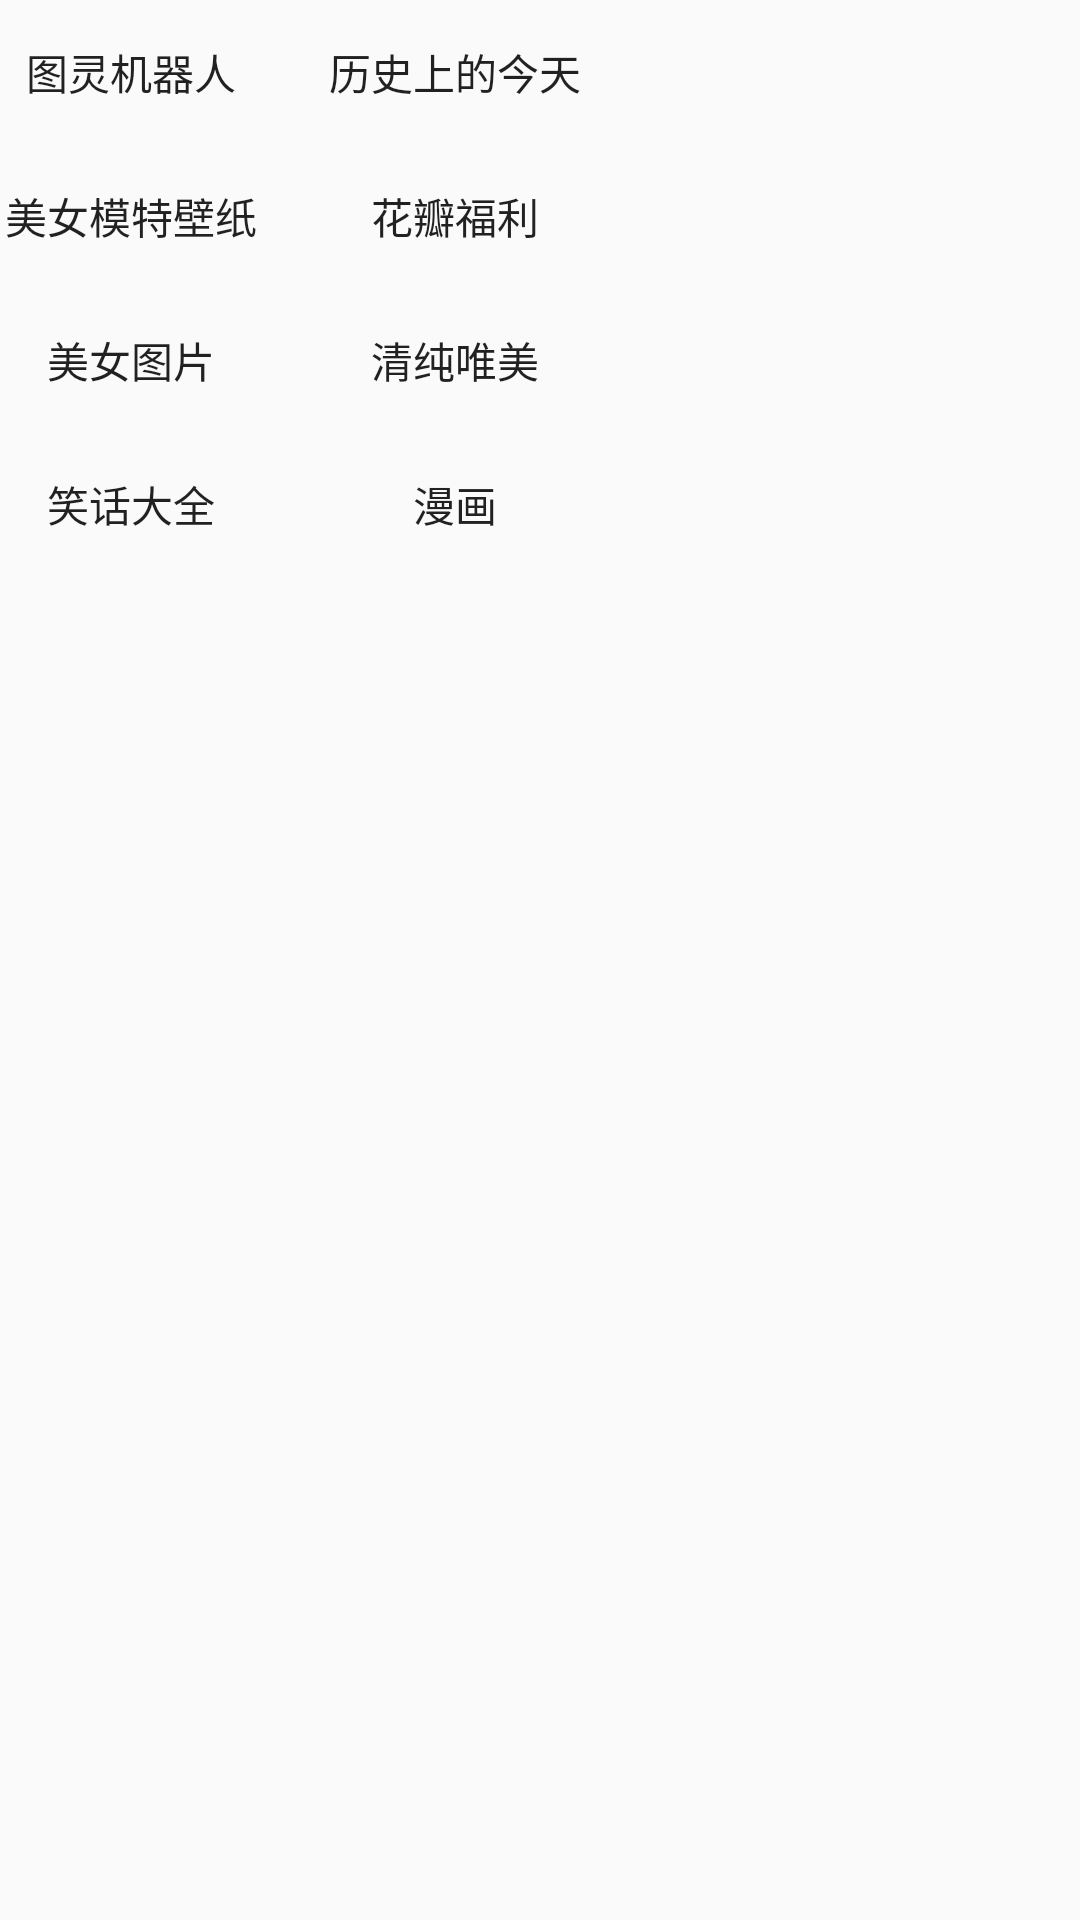

This screen was rendered from an Android layout file. Write that file and the resources it references.
<!-- AndroidManifest.xml: application theme AppTheme -->
<!-- res/layout/activity_main.xml -->
<?xml version="1.0" encoding="utf-8"?>
<RelativeLayout xmlns:android="http://schemas.android.com/apk/res/android"
    xmlns:tools="http://schemas.android.com/tools"
    android:id="@+id/activity_main"
    android:layout_width="match_parent"
    android:layout_height="match_parent"
    android:paddingBottom="@dimen/activity_vertical_margin"
    android:paddingLeft="@dimen/activity_horizontal_margin"
    android:paddingRight="@dimen/activity_horizontal_margin"
    android:paddingTop="@dimen/activity_vertical_margin"
    tools:context="com.cgg.administrator.myshow.MainActivity">

    <Button
        android:id="@+id/btn_1"
        android:layout_width="wrap_content"
        android:layout_height="wrap_content"
        android:background="@null"
        android:text="图灵机器人"
        android:layout_alignParentTop="true"
        android:layout_alignParentStart="true" />

    <Button
        android:id="@+id/btn_3"
        android:layout_width="wrap_content"
        android:layout_height="wrap_content"
        android:background="@null"
        android:text="美女模特壁纸"
        android:layout_below="@+id/btn_1"
        android:layout_alignParentStart="true" />

    <Button
        android:id="@+id/btn_5"
        android:layout_width="wrap_content"
        android:layout_height="wrap_content"
        android:background="@null"
        android:text="美女图片"
        android:layout_below="@+id/btn_3"
        android:layout_alignParentStart="true" />

    <Button
        android:id="@+id/btn_2"
        android:layout_width="wrap_content"
        android:layout_height="wrap_content"
        android:background="@null"
        android:text="历史上的今天"
        android:layout_alignParentTop="true"
        android:layout_toEndOf="@+id/btn_1"
        android:layout_marginStart="20dp" />

    <Button
        android:id="@+id/btn_4"
        android:layout_width="wrap_content"
        android:layout_height="wrap_content"
        android:background="@null"
        android:text="花瓣福利"
        android:layout_below="@+id/btn_2"
        android:layout_alignStart="@+id/btn_2" />

    <Button
        android:id="@+id/btn_6"
        android:layout_width="wrap_content"
        android:layout_height="wrap_content"
        android:background="@null"
        android:text="清纯唯美"
        android:layout_below="@+id/btn_4"
        android:layout_alignStart="@+id/btn_4" />

    <Button
        android:text="漫画"
        android:layout_width="wrap_content"
        android:layout_height="wrap_content"
        android:id="@+id/btn_8"
        android:background="@null"
        android:layout_below="@+id/btn_6"
        android:layout_alignStart="@+id/btn_6" />

    <Button
        android:text="笑话大全"
        android:layout_width="wrap_content"
        android:layout_height="wrap_content"
        android:background="@null"
        android:id="@+id/btn_7"
        android:layout_below="@+id/btn_5"
        android:layout_alignParentStart="true" />

</RelativeLayout>
<!-- resources referenced by this layout -->
<resources>
  <style name="AppTheme" parent="Theme.AppCompat.Light.NoActionBar">
          
          <item name="colorPrimary">@color/colorPrimary</item>
          <item name="colorPrimaryDark">@color/colorPrimaryDark</item>
          <item name="colorAccent">@color/colorAccent</item>
      </style>
  <color name="colorPrimary">#3F51B5</color>
  <color name="colorPrimaryDark">#303F9F</color>
  <color name="colorAccent">#FF4081</color>
</resources>
